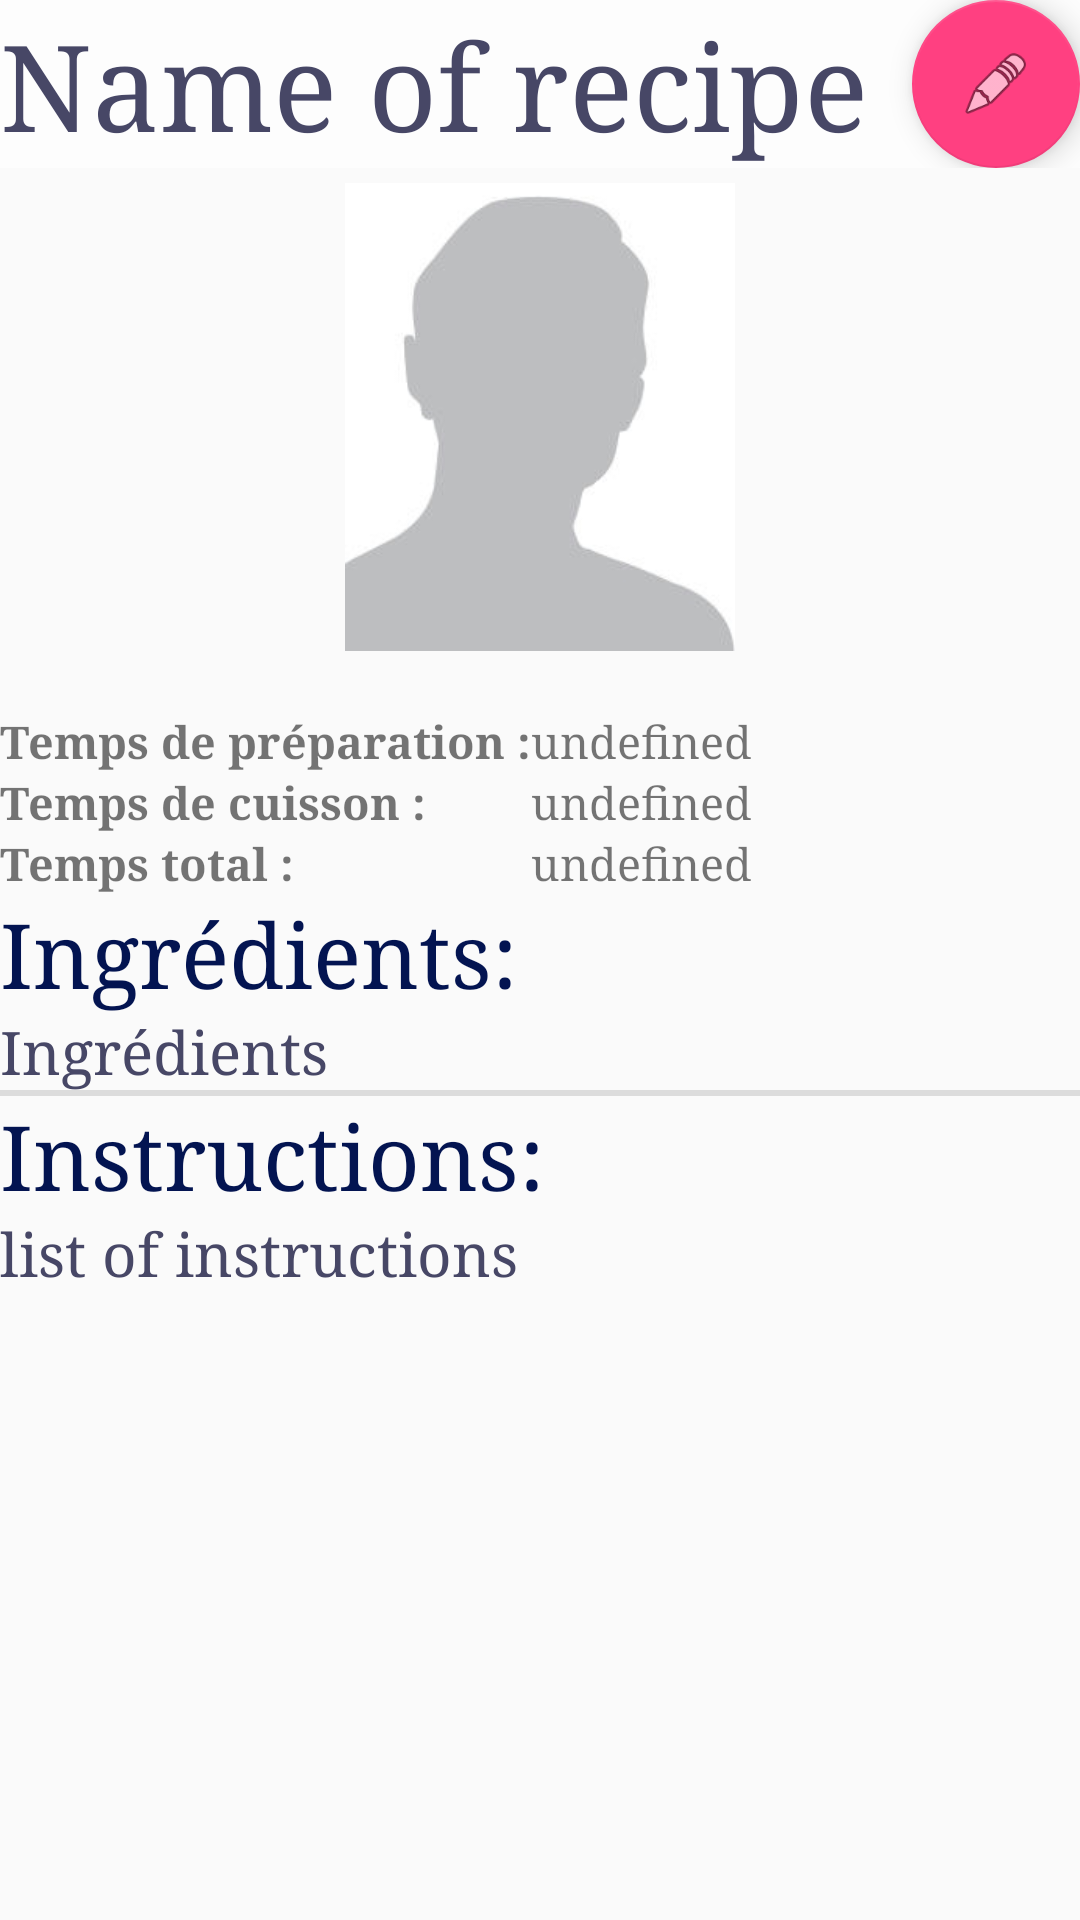

Produce the Android XML layout that renders to this screen, including the resource entries it uses.
<!-- AndroidManifest.xml: application theme AppTheme -->
<!-- res/layout/activity_visurecipe.xml -->
<?xml version="1.0" encoding="utf-8"?>
<ScrollView xmlns:android="http://schemas.android.com/apk/res/android"
    android:layout_width="fill_parent"
    android:layout_height="fill_parent">

<LinearLayout xmlns:android="http://schemas.android.com/apk/res/android"
    android:orientation="vertical" android:layout_width="match_parent"
    android:layout_height="match_parent"
    android:weightSum="1">

    <LinearLayout
        android:orientation="horizontal"
        android:layout_width="match_parent"
        android:layout_height="wrap_content"
        android:layout_gravity="center_horizontal"
        android:background="@drawable/backgroundtest">

        <TextView
            android:layout_width="wrap_content"
            android:layout_height="wrap_content"
            android:textAppearance="?android:attr/textAppearanceMedium"
            android:text="Name of recipe"
            android:id="@+id/nameRecipe"
            android:layout_gravity="center"
            android:textColor="#474766"
            android:textSize="40sp"
            android:layout_weight="0.71"/>

        

        <android.support.design.widget.FloatingActionButton android:id="@+id/fab"
            android:layout_width="wrap_content" android:layout_height="wrap_content"
            android:layout_gravity="bottom|end" android:layout_margin="@dimen/fab_margin"
            android:src="@android:drawable/ic_menu_edit" />

    </LinearLayout>

    <ImageView
        android:layout_width="130dp"
        android:layout_height="156dp"
        android:id="@+id/imageRecette"
        android:src="@drawable/avatar"
        android:layout_marginTop="5dp"
        android:layout_gravity="center_horizontal" />

    <TableLayout
        android:layout_width="match_parent"
        android:layout_height="wrap_content"
        android:layout_weight="0.02"
        android:layout_marginTop="20dp">


        <TableRow
            android:layout_width="match_parent"
            android:layout_height="match_parent">

            <TextView
                android:layout_width="wrap_content"
                android:layout_height="wrap_content"
                android:textAppearance="?android:attr/textAppearanceSmall"
                android:text="Temps de préparation :"
                android:id="@+id/defTmp"
                android:textStyle="bold"
                android:textSize="15sp" />

            <TextView
                android:layout_width="wrap_content"
                android:layout_height="wrap_content"
                android:text="undefined"
                android:id="@+id/tmpPrep"
                android:textSize="15sp" />

        </TableRow>

        <TableRow
            android:layout_width="match_parent"
            android:layout_height="match_parent">

            <TextView
                android:layout_width="wrap_content"
                android:layout_height="wrap_content"
                android:text="Temps de cuisson : "
                android:id="@+id/defTmp2"
                android:textStyle="bold"
                android:textSize="15sp" />

            <TextView
                android:layout_width="wrap_content"
                android:layout_height="wrap_content"
                android:text="undefined"
                android:id="@+id/tmpCook"
                android:textSize="15sp" />

        </TableRow>

        <TableRow
            android:layout_width="match_parent"
            android:layout_height="match_parent">

            <TextView
                android:layout_width="wrap_content"
                android:layout_height="wrap_content"
                android:text="Temps total :"
                android:id="@+id/defTmp3"
                android:textStyle="bold"
                android:textSize="15sp" />

            <TextView
                android:layout_width="wrap_content"
                android:layout_height="wrap_content"
                android:text="undefined"
                android:id="@+id/tmpTotal"
                android:textSize="15sp" />

        </TableRow>

    </TableLayout>


    <TextView
        android:layout_width="wrap_content"
        android:layout_height="wrap_content"
        android:textAppearance="?android:attr/textAppearanceMedium"
        android:text="Ingrédients:"
        android:id="@+id/ingredientsTitle"
        android:textColor="#031451"
        android:textSize="30sp"
        android:layout_weight="0"
        android:layout_below="@+id/temps"/>


    <TextView
        android:layout_width="wrap_content"
        android:layout_height="wrap_content"
        android:textAppearance="?android:attr/textAppearanceMedium"
        android:text="Ingrédients"
        android:id="@+id/ingredientsList"
        android:textColor="#474766"
        android:textSize="20sp"
        android:layout_weight="0" />


    <View style="@style/Divider"/>

    <TextView
        android:layout_width="wrap_content"
        android:layout_height="wrap_content"
        android:textAppearance="?android:attr/textAppearanceMedium"
        android:text="Instructions:"
        android:id="@+id/instructionsTitle"
        android:textColor="#031451"
        android:textSize="30sp"
        android:layout_weight="0"
        android:layout_below="@+id/ingredientsList"/>

    <TextView
        android:layout_width="wrap_content"
        android:layout_height="wrap_content"
        android:textAppearance="?android:attr/textAppearanceMedium"
        android:text="list of instructions"
        android:id="@+id/instructionsList"
        android:textColor="#474766"
        android:textSize="20sp"
        android:layout_weight="0"
        android:layout_below="@+id/instructionsTitle"/>

</LinearLayout>

</ScrollView>
<!-- resources referenced by this layout -->
<resources>
  <!-- drawable avatar: jpg bitmap (drawable, 6128 bytes) -->
  <!-- drawable backgroundtest (drawable) -->
  <?xml version="1.0" encoding="utf-8"?>
  <shape xmlns:android="http://schemas.android.com/apk/res/android">
      <gradient android:startColor="#fdfdfd" android:endColor="#fdfdfd"/>
  </shape>
  <!-- drawable custom_button (drawable) -->
  <?xml version="1.0" encoding="utf-8"?>
  <shape xmlns:android="http://schemas.android.com/apk/res/android" android:shape="rectangle">
  
      <gradient android:startColor="#CC1D1D" android:centerColor="#CC1D1D" android:endColor="#CC1D1D" android:angle="90"/>
      <corners android:radius="5dp"/>
      <stroke android:width="2dp" android:color="#CC1D1D"/>
      <padding android:left="15dp" android:top="5dp" android:right="15dp" android:bottom="5dp"/>
  
  </shape>
  <style name="Divider">
          <item name="android:layout_width">500dp</item>
          <item name="android:layout_height">2dp</item>
          <item name="android:background">?android:attr/listDivider</item>
          <item name="color">@color/colorPrimaryDark</item>
          <item name="android:layout_gravity">center</item>
      </style>
  <style name="AppTheme" parent="Theme.AppCompat.Light.DarkActionBar">
          
          <item name="colorPrimary">@color/colorActionBar</item>
          <item name="colorPrimaryDark">@color/colorPrimaryDark</item>
          <item name="colorAccent">@color/colorAccent</item>
          <item name="android:typeface">serif</item>
      </style>
  <color name="colorPrimaryDark">#303F9F</color>
  <color name="colorActionBar">#CC1D1D</color>
  <color name="colorAccent">#FF4081</color>
</resources>
